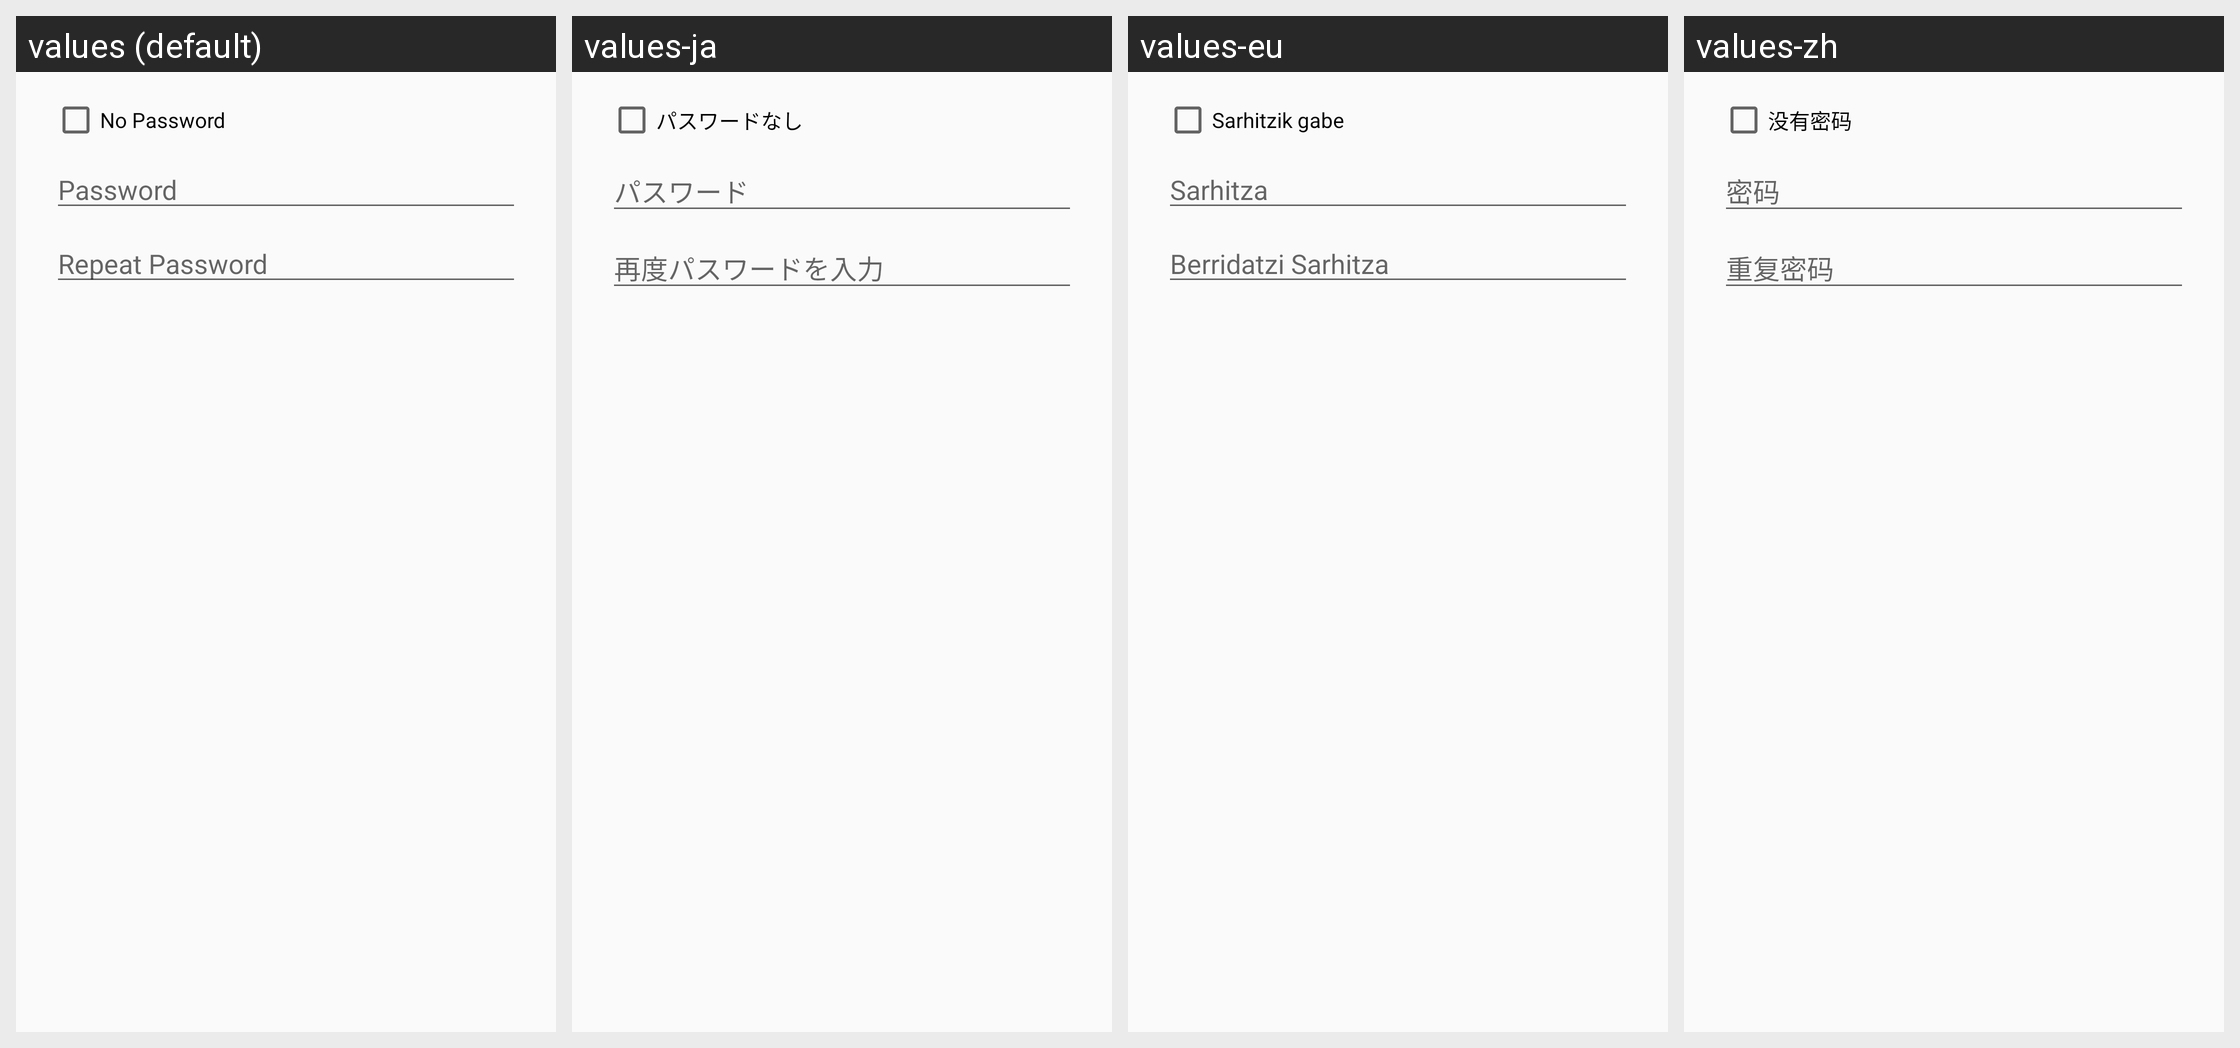

The same Android screen rendered under several of its app's locales, left to right. List the strings drawn on it with the default value and each locale's translation.
Android screen res/layout/passphrase_repeat_dialog.xml rendered under 4 locales, left to right: values (default), values-ja, values-eu, values-zh. Device: Nexus 5 (rendered at 1080×1920; each locale shown at half size, 540×960, under a caption strip naming it); theme Theme.Keychain.Light.
Other locales in the repository, not shown: values-ar, values-bg, values-bn, values-br, values-ca, values-cs, values-da, values-de, values-el, values-eo, values-es, values-es-rMX, values-et, values-fa, values-fi, values-fr, values-gl, values-hi, values-hu, values-id, values-in, values-it, values-iw, values-jv, values-kn, values-ko, values-la, values-nb, values-nl, values-nl-rBE, values-no, values-pa, values-pl, values-pt, values-pt-rBR, values-ro, values-ru, values-sk, values-sl, values-sr, values-sv, values-te, values-th, values-tr, values-uk, values-ur, values-vi, values-zh-rCN, values-zh-rTW.
Strings drawn on this screen, with the default value and each locale's value (text and hints the layout hard-codes, and strings that could not be matched under every locale, appear in the picture but are not listed):

label_no_passphrase
  values: No Password
  values-ja: パスワードなし
  values-eu: Sarhitzik gabe
  values-zh: 没有密码

label_passphrase
  values: Password
  values-ja: パスワード
  values-eu: Sarhitza
  values-zh: 密码

label_passphrase_again
  values: Repeat Password
  values-ja: 再度パスワードを入力
  values-eu: Berridatzi Sarhitza
  values-zh: 重复密码
